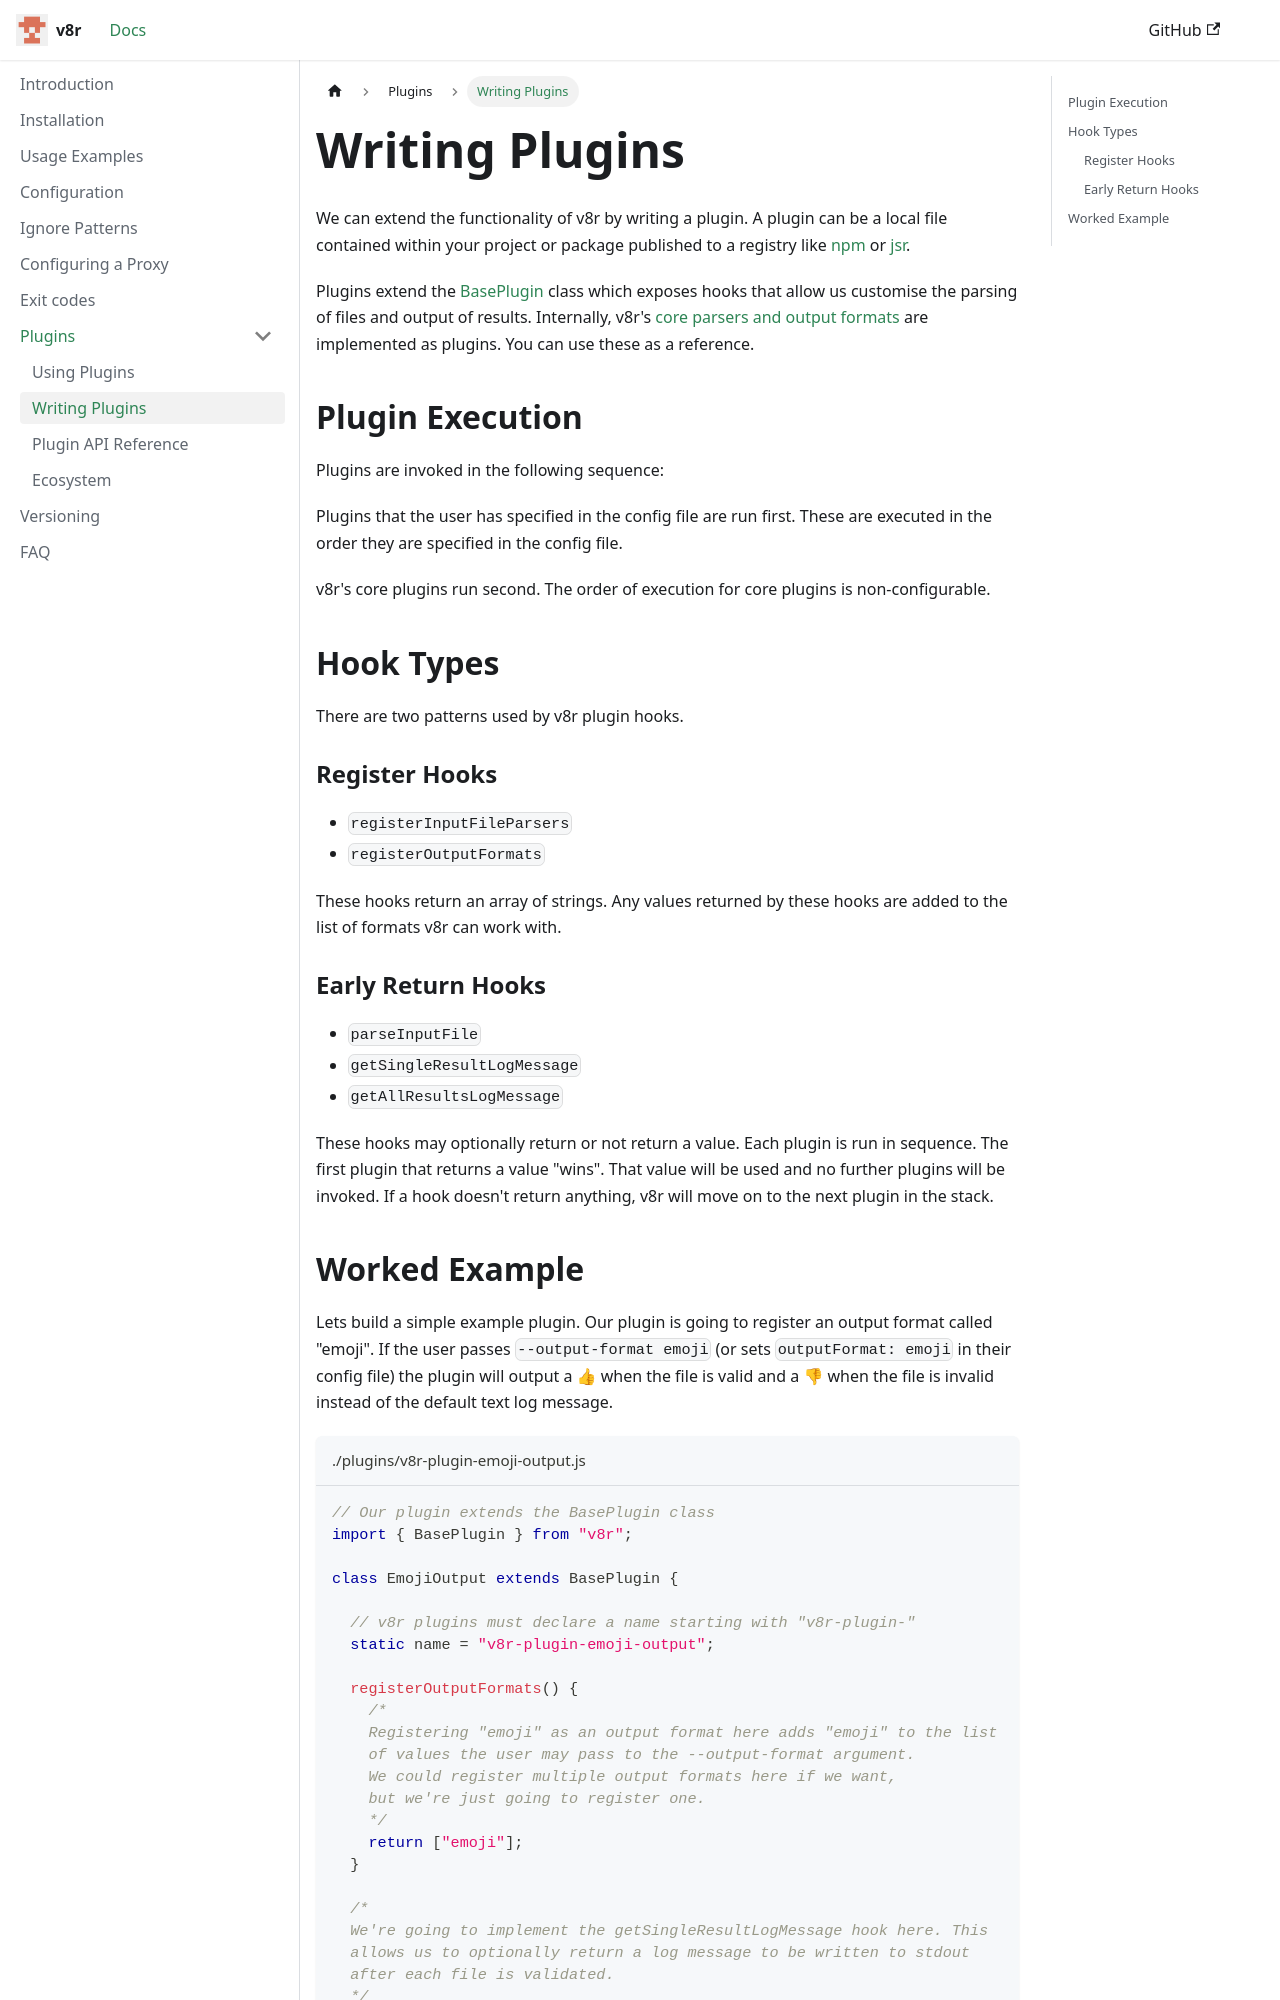

repository: chris48s/v8r · page: plugins/writing-plugins/index.html · generator: docusaurus

---
sidebar_position: 2
---

# Writing Plugins

We can extend the functionality of v8r by writing a plugin. A plugin can be a local file contained within your project or package published to a registry like [npm](https://www.npmjs.com/) or [jsr](https://jsr.io/).

Plugins extend the [BasePlugin](../reference) class which exposes hooks that allow us customise the parsing of files and output of results. Internally, v8r's [core parsers and output formats](https://github.com/chris48s/v8r/tree/main/src/plugins) are implemented as plugins. You can use these as a reference.

## Plugin Execution

Plugins are invoked in the following sequence:

Plugins that the user has specified in the config file are run first. These are executed in the order they are specified in the config file.

v8r's core plugins run second. The order of execution for core plugins is non-configurable.

## Hook Types

There are two patterns used by v8r plugin hooks.

### Register Hooks

- `registerInputFileParsers`
- `registerOutputFormats`

These hooks return an array of strings. Any values returned by these hooks are added to the list of formats v8r can work with.

### Early Return Hooks

- `parseInputFile`
- `getSingleResultLogMessage`
- `getAllResultsLogMessage`

These hooks may optionally return or not return a value. Each plugin is run in sequence. The first plugin that returns a value "wins". That value will be used and no further plugins will be invoked. If a hook doesn't return anything, v8r will move on to the next plugin in the stack.
